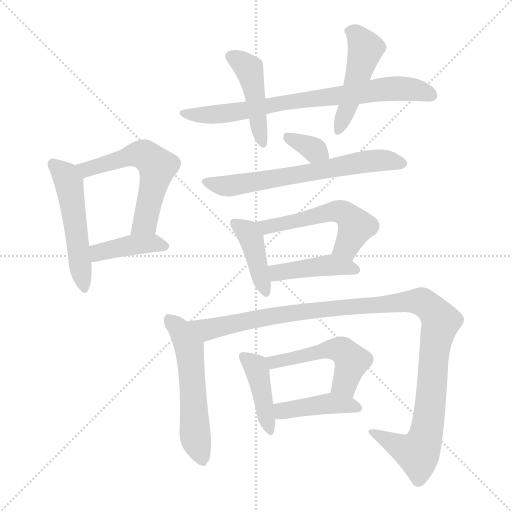
t = 0.00 s
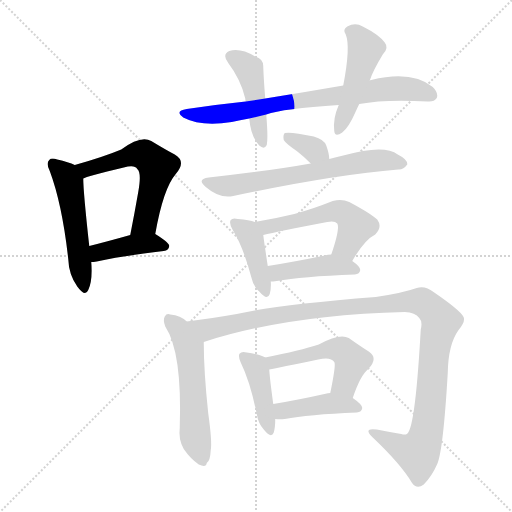
t = 2.20 s
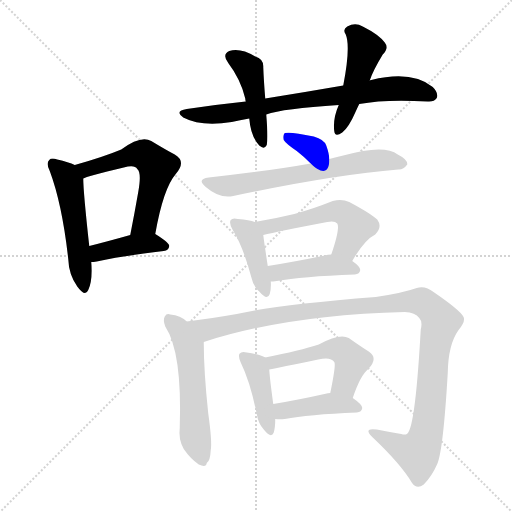
t = 4.40 s
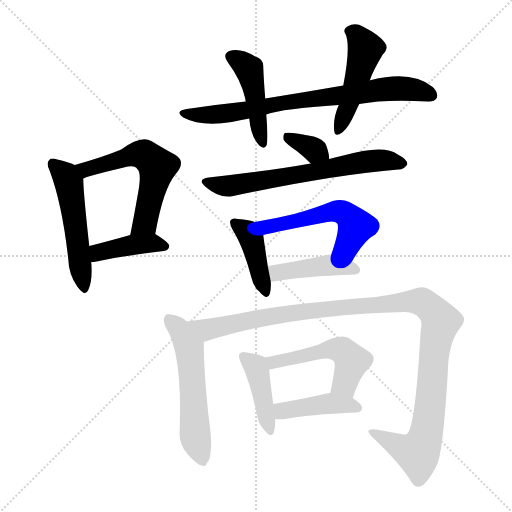
t = 6.59 s
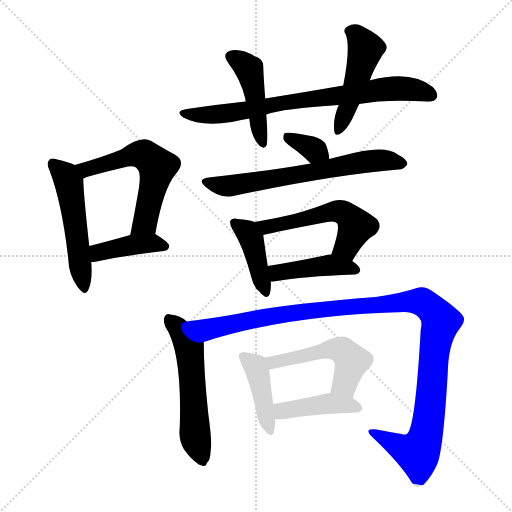
t = 8.79 s
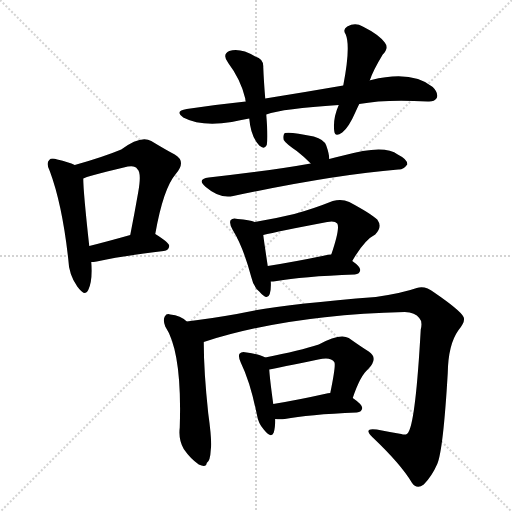
t = 10.99 s

The animated SVG that drew these frames (rendered in a browser with its animation timeline set to each time). Animation: 16 CSS @keyframes rules; one cycle of 10.99 s.

<svg version="1.1" viewBox="0 0 1024 1024" xmlns="http://www.w3.org/2000/svg">
  <g stroke="lightgray" stroke-dasharray="1,1" stroke-width="1" transform="scale(4, 4)">
    <line x1="0" y1="0" x2="256" y2="256"></line>
    <line x1="256" y1="0" x2="0" y2="256"></line>
    <line x1="128" y1="0" x2="128" y2="256"></line>
    <line x1="0" y1="128" x2="256" y2="128"></line>
  </g>
<g transform="scale(1, -1) translate(0, -900)">
   <style type="text/css">
    @keyframes keyframes0 {
      from {
       stroke: blue;
       stroke-dashoffset: 516;
       stroke-width: 128;
       }
       63% {
       animation-timing-function: step-end;
       stroke: blue;
       stroke-dashoffset: 0;
       stroke-width: 128;
       }
       to {
       stroke: black;
       stroke-width: 1024;
       }
       }
       #make-me-a-hanzi-animation-0 {
         animation: keyframes0 0.669922s both;
         animation-delay: 0.000000s;
         animation-timing-function: linear;
       }
    @keyframes keyframes1 {
      from {
       stroke: blue;
       stroke-dashoffset: 571;
       stroke-width: 128;
       }
       65% {
       animation-timing-function: step-end;
       stroke: blue;
       stroke-dashoffset: 0;
       stroke-width: 128;
       }
       to {
       stroke: black;
       stroke-width: 1024;
       }
       }
       #make-me-a-hanzi-animation-1 {
         animation: keyframes1 0.714681s both;
         animation-delay: 0.669922s;
         animation-timing-function: linear;
       }
    @keyframes keyframes2 {
      from {
       stroke: blue;
       stroke-dashoffset: 407;
       stroke-width: 128;
       }
       57% {
       animation-timing-function: step-end;
       stroke: blue;
       stroke-dashoffset: 0;
       stroke-width: 128;
       }
       to {
       stroke: black;
       stroke-width: 1024;
       }
       }
       #make-me-a-hanzi-animation-2 {
         animation: keyframes2 0.581217s both;
         animation-delay: 1.384603s;
         animation-timing-function: linear;
       }
    @keyframes keyframes3 {
      from {
       stroke: blue;
       stroke-dashoffset: 757;
       stroke-width: 128;
       }
       71% {
       animation-timing-function: step-end;
       stroke: blue;
       stroke-dashoffset: 0;
       stroke-width: 128;
       }
       to {
       stroke: black;
       stroke-width: 1024;
       }
       }
       #make-me-a-hanzi-animation-3 {
         animation: keyframes3 0.866048s both;
         animation-delay: 1.965820s;
         animation-timing-function: linear;
       }
    @keyframes keyframes4 {
      from {
       stroke: blue;
       stroke-dashoffset: 447;
       stroke-width: 128;
       }
       59% {
       animation-timing-function: step-end;
       stroke: blue;
       stroke-dashoffset: 0;
       stroke-width: 128;
       }
       to {
       stroke: black;
       stroke-width: 1024;
       }
       }
       #make-me-a-hanzi-animation-4 {
         animation: keyframes4 0.613770s both;
         animation-delay: 2.831868s;
         animation-timing-function: linear;
       }
    @keyframes keyframes5 {
      from {
       stroke: blue;
       stroke-dashoffset: 479;
       stroke-width: 128;
       }
       61% {
       animation-timing-function: step-end;
       stroke: blue;
       stroke-dashoffset: 0;
       stroke-width: 128;
       }
       to {
       stroke: black;
       stroke-width: 1024;
       }
       }
       #make-me-a-hanzi-animation-5 {
         animation: keyframes5 0.639811s both;
         animation-delay: 3.445638s;
         animation-timing-function: linear;
       }
    @keyframes keyframes6 {
      from {
       stroke: blue;
       stroke-dashoffset: 341;
       stroke-width: 128;
       }
       53% {
       animation-timing-function: step-end;
       stroke: blue;
       stroke-dashoffset: 0;
       stroke-width: 128;
       }
       to {
       stroke: black;
       stroke-width: 1024;
       }
       }
       #make-me-a-hanzi-animation-6 {
         animation: keyframes6 0.527507s both;
         animation-delay: 4.085449s;
         animation-timing-function: linear;
       }
    @keyframes keyframes7 {
      from {
       stroke: blue;
       stroke-dashoffset: 653;
       stroke-width: 128;
       }
       68% {
       animation-timing-function: step-end;
       stroke: blue;
       stroke-dashoffset: 0;
       stroke-width: 128;
       }
       to {
       stroke: black;
       stroke-width: 1024;
       }
       }
       #make-me-a-hanzi-animation-7 {
         animation: keyframes7 0.781413s both;
         animation-delay: 4.612956s;
         animation-timing-function: linear;
       }
    @keyframes keyframes8 {
      from {
       stroke: blue;
       stroke-dashoffset: 412;
       stroke-width: 128;
       }
       57% {
       animation-timing-function: step-end;
       stroke: blue;
       stroke-dashoffset: 0;
       stroke-width: 128;
       }
       to {
       stroke: black;
       stroke-width: 1024;
       }
       }
       #make-me-a-hanzi-animation-8 {
         animation: keyframes8 0.585286s both;
         animation-delay: 5.394368s;
         animation-timing-function: linear;
       }
    @keyframes keyframes9 {
      from {
       stroke: blue;
       stroke-dashoffset: 533;
       stroke-width: 128;
       }
       63% {
       animation-timing-function: step-end;
       stroke: blue;
       stroke-dashoffset: 0;
       stroke-width: 128;
       }
       to {
       stroke: black;
       stroke-width: 1024;
       }
       }
       #make-me-a-hanzi-animation-9 {
         animation: keyframes9 0.683757s both;
         animation-delay: 5.979655s;
         animation-timing-function: linear;
       }
    @keyframes keyframes10 {
      from {
       stroke: blue;
       stroke-dashoffset: 427;
       stroke-width: 128;
       }
       58% {
       animation-timing-function: step-end;
       stroke: blue;
       stroke-dashoffset: 0;
       stroke-width: 128;
       }
       to {
       stroke: black;
       stroke-width: 1024;
       }
       }
       #make-me-a-hanzi-animation-10 {
         animation: keyframes10 0.597493s both;
         animation-delay: 6.663411s;
         animation-timing-function: linear;
       }
    @keyframes keyframes11 {
      from {
       stroke: blue;
       stroke-dashoffset: 557;
       stroke-width: 128;
       }
       64% {
       animation-timing-function: step-end;
       stroke: blue;
       stroke-dashoffset: 0;
       stroke-width: 128;
       }
       to {
       stroke: black;
       stroke-width: 1024;
       }
       }
       #make-me-a-hanzi-animation-11 {
         animation: keyframes11 0.703288s both;
         animation-delay: 7.260905s;
         animation-timing-function: linear;
       }
    @keyframes keyframes12 {
      from {
       stroke: blue;
       stroke-dashoffset: 1146;
       stroke-width: 128;
       }
       79% {
       animation-timing-function: step-end;
       stroke: blue;
       stroke-dashoffset: 0;
       stroke-width: 128;
       }
       to {
       stroke: black;
       stroke-width: 1024;
       }
       }
       #make-me-a-hanzi-animation-12 {
         animation: keyframes12 1.182617s both;
         animation-delay: 7.964193s;
         animation-timing-function: linear;
       }
    @keyframes keyframes13 {
      from {
       stroke: blue;
       stroke-dashoffset: 416;
       stroke-width: 128;
       }
       58% {
       animation-timing-function: step-end;
       stroke: blue;
       stroke-dashoffset: 0;
       stroke-width: 128;
       }
       to {
       stroke: black;
       stroke-width: 1024;
       }
       }
       #make-me-a-hanzi-animation-13 {
         animation: keyframes13 0.588542s both;
         animation-delay: 9.146810s;
         animation-timing-function: linear;
       }
    @keyframes keyframes14 {
      from {
       stroke: blue;
       stroke-dashoffset: 503;
       stroke-width: 128;
       }
       62% {
       animation-timing-function: step-end;
       stroke: blue;
       stroke-dashoffset: 0;
       stroke-width: 128;
       }
       to {
       stroke: black;
       stroke-width: 1024;
       }
       }
       #make-me-a-hanzi-animation-14 {
         animation: keyframes14 0.659342s both;
         animation-delay: 9.735352s;
         animation-timing-function: linear;
       }
    @keyframes keyframes15 {
      from {
       stroke: blue;
       stroke-dashoffset: 421;
       stroke-width: 128;
       }
       58% {
       animation-timing-function: step-end;
       stroke: blue;
       stroke-dashoffset: 0;
       stroke-width: 128;
       }
       to {
       stroke: black;
       stroke-width: 1024;
       }
       }
       #make-me-a-hanzi-animation-15 {
         animation: keyframes15 0.592611s both;
         animation-delay: 10.394694s;
         animation-timing-function: linear;
       }
</style>
<path d="M 149.5 570.0 Q 137.5 576.0 114.5 581.0 Q 102.5 585.0 98.5 580.0 Q 91.5 574.0 99.5 558.0 Q 124.5 491.0 136.5 382.0 Q 137.5 351.0 154.5 327.0 Q 170.5 305.0 176.5 320.0 Q 185.5 339.0 182.5 376.0 L 178.5 408.0 Q 166.5 517.0 166.5 543.0 C 165.5 563.0 165.5 563.0 149.5 570.0 Z" fill="lightgray"></path> 
<path d="M 310.5 432.0 Q 326.5 523.0 351.5 552.0 Q 373.5 577.0 349.5 591.0 Q 330.5 601.0 302.5 618.0 Q 281.5 630.0 242.5 601.0 Q 206.5 586.0 149.5 570.0 C 120.5 562.0 138.5 533.0 166.5 543.0 Q 172.5 547.0 247.5 565.0 Q 269.5 571.0 274.5 562.0 Q 283.5 555.0 276.5 516.0 Q 269.5 476.0 260.5 430.0 C 254.5 401.0 305.5 402.0 310.5 432.0 Z" fill="lightgray"></path> 
<path d="M 182.5 376.0 Q 186.5 376.0 193.5 377.0 Q 236.5 387.0 327.5 398.0 Q 337.5 399.0 338.5 408.0 Q 338.5 415.0 310.5 432.0 C 297.5 440.0 289.5 438.0 260.5 430.0 Q 214.5 417.0 178.5 408.0 C 149.5 401.0 152.5 374.0 182.5 376.0 Z" fill="lightgray"></path> 
<path d="M 718.5 692.0 Q 769.5 702.0 855.5 697.0 Q 868.5 696.0 873.5 704.0 Q 877.5 714.0 865.5 726.0 Q 823.5 760.0 742.5 740.0 Q 739.5 740.0 739.5 739.0 L 686.5 729.0 Q 611.5 716.0 530.5 703.0 L 491.5 697.0 Q 433.5 691.0 373.5 682.0 Q 348.5 678.0 366.5 665.0 Q 402.5 646.0 463.5 656.0 Q 479.5 660.0 498.5 663.0 L 532.5 671.0 Q 565.5 683.0 677.5 690.0 L 718.5 692.0 Z" fill="lightgray"></path> 
<path d="M 530.5 703.0 Q 527.5 739.0 526.5 766.0 Q 527.5 782.0 510.5 787.0 Q 480.5 805.0 458.5 798.0 Q 443.5 791.0 456.5 774.0 Q 481.5 741.0 490.5 703.0 Q 490.5 700.0 491.5 697.0 L 498.5 663.0 Q 501.5 627.0 518.5 609.0 Q 528.5 600.0 533.5 610.0 Q 536.5 623.0 532.5 671.0 L 530.5 703.0 Z" fill="lightgray"></path> 
<path d="M 739.5 739.0 Q 745.5 758.0 765.5 791.0 Q 778.5 804.0 769.5 815.0 Q 757.5 831.0 725.5 847.0 Q 710.5 856.0 694.5 847.0 Q 684.5 841.0 691.5 831.0 Q 701.5 807.0 686.5 729.0 L 677.5 690.0 Q 665.5 663.0 668.5 638.0 Q 669.5 625.0 684.5 635.0 Q 697.5 645.0 710.5 675.0 Q 714.5 684.0 718.5 692.0 L 739.5 739.0 Z" fill="lightgray"></path> 
<path d="M 658.5 582.0 Q 658.5 592.0 652.5 609.0 Q 648.5 621.0 627.5 627.0 Q 581.5 637.0 569.5 634.0 Q 565.5 630.0 567.5 620.0 Q 571.5 613.0 593.5 598.0 Q 606.5 588.0 621.5 573.0 C 642.5 552.0 659.5 552.0 658.5 582.0 Z" fill="lightgray"></path> 
<path d="M 621.5 573.0 Q 537.5 558.0 417.5 545.0 Q 392.5 542.0 411.5 526.0 Q 439.5 502.0 466.5 508.0 Q 664.5 550.0 796.5 561.0 Q 806.5 560.0 814.5 571.0 Q 815.5 581.0 795.5 591.0 Q 768.5 612.0 686.5 589.0 Q 671.5 586.0 658.5 582.0 L 621.5 573.0 Z" fill="lightgray"></path> 
<path d="M 509.5 456.0 Q 499.5 460.0 475.5 462.0 Q 465.5 465.0 461.5 460.0 Q 457.5 454.0 465.5 440.0 Q 486.5 406.0 502.5 346.0 Q 506.5 327.0 518.5 317.0 Q 534.5 298.0 539.5 312.0 Q 542.5 322.0 541.5 337.0 L 535.5 368.0 Q 528.5 414.0 526.5 430.0 C 523.5 451.0 523.5 451.0 509.5 456.0 Z" fill="lightgray"></path> 
<path d="M 704.5 378.0 Q 728.5 420.0 750.5 431.0 Q 765.5 446.0 754.5 461.0 Q 741.5 473.0 698.5 496.0 Q 683.5 503.0 665.5 498.0 Q 625.5 482.0 588.5 472.0 Q 551.5 463.0 509.5 456.0 C 479.5 451.0 497.5 423.0 526.5 430.0 Q 554.5 437.0 654.5 456.0 Q 669.5 459.0 674.5 453.0 Q 680.5 444.0 662.5 391.0 C 653.5 363.0 689.5 352.0 704.5 378.0 Z" fill="lightgray"></path> 
<path d="M 541.5 337.0 Q 545.5 337.0 553.5 338.0 Q 602.5 347.0 709.5 351.0 Q 719.5 352.0 720.5 360.0 Q 720.5 367.0 704.5 378.0 C 684.5 393.0 684.5 393.0 662.5 391.0 Q 655.5 391.0 649.5 389.0 Q 586.5 376.0 535.5 368.0 C 505.5 363.0 511.5 335.0 541.5 337.0 Z" fill="lightgray"></path> 
<path d="M 373.5 257.0 Q 361.5 269.0 340.5 271.0 Q 333.5 274.0 329.5 267.0 Q 325.5 260.0 330.5 247.0 Q 364.5 196.0 359.5 45.0 Q 356.5 21.0 367.5 2.0 Q 380.5 -17.0 397.5 -29.0 Q 412.5 -36.0 413.5 -26.0 Q 420.5 -22.0 421.5 0.0 Q 424.5 16.0 416.5 73.0 Q 407.5 157.0 407.5 216.0 C 407.5 230.0 397.5 238.0 373.5 257.0 Z" fill="lightgray"></path> 
<path d="M 407.5 216.0 Q 573.5 270.0 809.5 276.0 Q 830.5 275.0 838.5 264.0 Q 845.5 257.0 841.5 241.0 Q 831.5 63.0 817.5 37.0 Q 814.5 28.0 802.5 32.0 Q 778.5 36.0 753.5 41.0 Q 725.5 45.0 744.5 26.0 Q 801.5 -28.0 823.5 -65.0 Q 833.5 -80.0 847.5 -69.0 Q 863.5 -53.0 874.5 -28.0 Q 886.5 0.0 895.5 154.0 Q 896.5 211.0 916.5 239.0 Q 932.5 258.0 926.5 267.0 Q 919.5 280.0 868.5 315.0 Q 849.5 330.0 833.5 324.0 Q 805.5 314.0 751.5 306.0 Q 549.5 290.0 473.5 272.0 Q 416.5 262.0 373.5 257.0 C 343.5 253.0 378.5 207.0 407.5 216.0 Z" fill="lightgray"></path> 
<path d="M 530.5 185.0 Q 520.5 191.0 493.5 195.0 Q 483.5 198.0 479.5 193.0 Q 475.5 189.0 481.5 175.0 Q 500.5 136.0 513.5 72.0 Q 516.5 53.0 527.5 41.0 Q 542.5 22.0 547.5 35.0 Q 550.5 45.0 550.5 62.0 L 546.5 92.0 Q 539.5 143.0 538.5 161.0 C 537.5 182.0 537.5 182.0 530.5 185.0 Z" fill="lightgray"></path> 
<path d="M 705.5 104.0 Q 720.5 149.0 736.5 162.0 Q 757.5 184.0 737.5 197.0 Q 721.5 207.0 697.5 224.0 Q 679.5 234.0 637.5 211.0 Q 600.5 199.0 530.5 185.0 C 501.5 179.0 509.5 155.0 538.5 161.0 Q 557.5 165.0 636.5 181.0 Q 661.5 187.0 668.5 176.0 Q 672.5 172.0 660.5 114.0 C 654.5 85.0 695.5 76.0 705.5 104.0 Z" fill="lightgray"></path> 
<path d="M 550.5 62.0 Q 559.5 61.0 569.5 62.0 Q 615.5 71.0 713.5 75.0 Q 723.5 76.0 724.5 84.0 Q 724.5 91.0 705.5 104.0 L 660.5 114.0 Q 654.5 114.0 653.5 113.0 Q 595.5 100.0 546.5 92.0 C 516.5 87.0 520.5 64.0 550.5 62.0 Z" fill="lightgray"></path> 
      <clipPath id="make-me-a-hanzi-clip-0">
      <path d="M 149.5 570.0 Q 137.5 576.0 114.5 581.0 Q 102.5 585.0 98.5 580.0 Q 91.5 574.0 99.5 558.0 Q 124.5 491.0 136.5 382.0 Q 137.5 351.0 154.5 327.0 Q 170.5 305.0 176.5 320.0 Q 185.5 339.0 182.5 376.0 L 178.5 408.0 Q 166.5 517.0 166.5 543.0 C 165.5 563.0 165.5 563.0 149.5 570.0 Z" fill="lightgray"></path>
      </clipPath>
      <path clip-path="url(#make-me-a-hanzi-clip-0)" d="M 105.5 572.0 L 137.5 536.0 L 166.5 326.0 " fill="none" id="make-me-a-hanzi-animation-0" stroke-dasharray="388 776" stroke-linecap="round"></path>

      <clipPath id="make-me-a-hanzi-clip-1">
      <path d="M 310.5 432.0 Q 326.5 523.0 351.5 552.0 Q 373.5 577.0 349.5 591.0 Q 330.5 601.0 302.5 618.0 Q 281.5 630.0 242.5 601.0 Q 206.5 586.0 149.5 570.0 C 120.5 562.0 138.5 533.0 166.5 543.0 Q 172.5 547.0 247.5 565.0 Q 269.5 571.0 274.5 562.0 Q 283.5 555.0 276.5 516.0 Q 269.5 476.0 260.5 430.0 C 254.5 401.0 305.5 402.0 310.5 432.0 Z" fill="lightgray"></path>
      </clipPath>
      <path clip-path="url(#make-me-a-hanzi-clip-1)" d="M 159.5 567.0 L 172.5 561.0 L 279.5 592.0 L 293.5 588.0 L 314.5 567.0 L 290.5 455.0 L 266.5 437.0 " fill="none" id="make-me-a-hanzi-animation-1" stroke-dasharray="443 886" stroke-linecap="round"></path>

      <clipPath id="make-me-a-hanzi-clip-2">
      <path d="M 182.5 376.0 Q 186.5 376.0 193.5 377.0 Q 236.5 387.0 327.5 398.0 Q 337.5 399.0 338.5 408.0 Q 338.5 415.0 310.5 432.0 C 297.5 440.0 289.5 438.0 260.5 430.0 Q 214.5 417.0 178.5 408.0 C 149.5 401.0 152.5 374.0 182.5 376.0 Z" fill="lightgray"></path>
      </clipPath>
      <path clip-path="url(#make-me-a-hanzi-clip-2)" d="M 187.5 382.0 L 201.5 397.0 L 267.5 411.0 L 309.5 414.0 L 329.5 407.0 " fill="none" id="make-me-a-hanzi-animation-2" stroke-dasharray="279 558" stroke-linecap="round"></path>

      <clipPath id="make-me-a-hanzi-clip-3">
      <path d="M 718.5 692.0 Q 769.5 702.0 855.5 697.0 Q 868.5 696.0 873.5 704.0 Q 877.5 714.0 865.5 726.0 Q 823.5 760.0 742.5 740.0 Q 739.5 740.0 739.5 739.0 L 686.5 729.0 Q 611.5 716.0 530.5 703.0 L 491.5 697.0 Q 433.5 691.0 373.5 682.0 Q 348.5 678.0 366.5 665.0 Q 402.5 646.0 463.5 656.0 Q 479.5 660.0 498.5 663.0 L 532.5 671.0 Q 565.5 683.0 677.5 690.0 L 718.5 692.0 Z" fill="lightgray"></path>
      </clipPath>
      <path clip-path="url(#make-me-a-hanzi-clip-3)" d="M 368.5 674.0 L 437.5 671.0 L 572.5 696.0 L 774.5 723.0 L 817.5 723.0 L 863.5 709.0 " fill="none" id="make-me-a-hanzi-animation-3" stroke-dasharray="629 1258" stroke-linecap="round"></path>

      <clipPath id="make-me-a-hanzi-clip-4">
      <path d="M 530.5 703.0 Q 527.5 739.0 526.5 766.0 Q 527.5 782.0 510.5 787.0 Q 480.5 805.0 458.5 798.0 Q 443.5 791.0 456.5 774.0 Q 481.5 741.0 490.5 703.0 Q 490.5 700.0 491.5 697.0 L 498.5 663.0 Q 501.5 627.0 518.5 609.0 Q 528.5 600.0 533.5 610.0 Q 536.5 623.0 532.5 671.0 L 530.5 703.0 Z" fill="lightgray"></path>
      </clipPath>
      <path clip-path="url(#make-me-a-hanzi-clip-4)" d="M 463.5 785.0 L 482.5 776.0 L 499.5 758.0 L 525.5 615.0 " fill="none" id="make-me-a-hanzi-animation-4" stroke-dasharray="319 638" stroke-linecap="round"></path>

      <clipPath id="make-me-a-hanzi-clip-5">
      <path d="M 739.5 739.0 Q 745.5 758.0 765.5 791.0 Q 778.5 804.0 769.5 815.0 Q 757.5 831.0 725.5 847.0 Q 710.5 856.0 694.5 847.0 Q 684.5 841.0 691.5 831.0 Q 701.5 807.0 686.5 729.0 L 677.5 690.0 Q 665.5 663.0 668.5 638.0 Q 669.5 625.0 684.5 635.0 Q 697.5 645.0 710.5 675.0 Q 714.5 684.0 718.5 692.0 L 739.5 739.0 Z" fill="lightgray"></path>
      </clipPath>
      <path clip-path="url(#make-me-a-hanzi-clip-5)" d="M 698.5 838.0 L 712.5 831.0 L 731.5 801.0 L 676.5 638.0 " fill="none" id="make-me-a-hanzi-animation-5" stroke-dasharray="351 702" stroke-linecap="round"></path>

      <clipPath id="make-me-a-hanzi-clip-6">
      <path d="M 658.5 582.0 Q 658.5 592.0 652.5 609.0 Q 648.5 621.0 627.5 627.0 Q 581.5 637.0 569.5 634.0 Q 565.5 630.0 567.5 620.0 Q 571.5 613.0 593.5 598.0 Q 606.5 588.0 621.5 573.0 C 642.5 552.0 659.5 552.0 658.5 582.0 Z" fill="lightgray"></path>
      </clipPath>
      <path clip-path="url(#make-me-a-hanzi-clip-6)" d="M 574.5 626.0 L 650.5 587.0 " fill="none" id="make-me-a-hanzi-animation-6" stroke-dasharray="213 426" stroke-linecap="round"></path>

      <clipPath id="make-me-a-hanzi-clip-7">
      <path d="M 621.5 573.0 Q 537.5 558.0 417.5 545.0 Q 392.5 542.0 411.5 526.0 Q 439.5 502.0 466.5 508.0 Q 664.5 550.0 796.5 561.0 Q 806.5 560.0 814.5 571.0 Q 815.5 581.0 795.5 591.0 Q 768.5 612.0 686.5 589.0 Q 671.5 586.0 658.5 582.0 L 621.5 573.0 Z" fill="lightgray"></path>
      </clipPath>
      <path clip-path="url(#make-me-a-hanzi-clip-7)" d="M 413.5 536.0 L 439.5 528.0 L 471.5 529.0 L 754.5 580.0 L 804.5 573.0 " fill="none" id="make-me-a-hanzi-animation-7" stroke-dasharray="525 1050" stroke-linecap="round"></path>

      <clipPath id="make-me-a-hanzi-clip-8">
      <path d="M 509.5 456.0 Q 499.5 460.0 475.5 462.0 Q 465.5 465.0 461.5 460.0 Q 457.5 454.0 465.5 440.0 Q 486.5 406.0 502.5 346.0 Q 506.5 327.0 518.5 317.0 Q 534.5 298.0 539.5 312.0 Q 542.5 322.0 541.5 337.0 L 535.5 368.0 Q 528.5 414.0 526.5 430.0 C 523.5 451.0 523.5 451.0 509.5 456.0 Z" fill="lightgray"></path>
      </clipPath>
      <path clip-path="url(#make-me-a-hanzi-clip-8)" d="M 469.5 455.0 L 495.5 435.0 L 502.5 422.0 L 529.5 317.0 " fill="none" id="make-me-a-hanzi-animation-8" stroke-dasharray="284 568" stroke-linecap="round"></path>

      <clipPath id="make-me-a-hanzi-clip-9">
      <path d="M 704.5 378.0 Q 728.5 420.0 750.5 431.0 Q 765.5 446.0 754.5 461.0 Q 741.5 473.0 698.5 496.0 Q 683.5 503.0 665.5 498.0 Q 625.5 482.0 588.5 472.0 Q 551.5 463.0 509.5 456.0 C 479.5 451.0 497.5 423.0 526.5 430.0 Q 554.5 437.0 654.5 456.0 Q 669.5 459.0 674.5 453.0 Q 680.5 444.0 662.5 391.0 C 653.5 363.0 689.5 352.0 704.5 378.0 Z" fill="lightgray"></path>
      </clipPath>
      <path clip-path="url(#make-me-a-hanzi-clip-9)" d="M 517.5 452.0 L 534.5 446.0 L 665.5 477.0 L 685.5 475.0 L 712.5 447.0 L 693.5 407.0 L 673.5 401.0 " fill="none" id="make-me-a-hanzi-animation-9" stroke-dasharray="405 810" stroke-linecap="round"></path>

      <clipPath id="make-me-a-hanzi-clip-10">
      <path d="M 541.5 337.0 Q 545.5 337.0 553.5 338.0 Q 602.5 347.0 709.5 351.0 Q 719.5 352.0 720.5 360.0 Q 720.5 367.0 704.5 378.0 C 684.5 393.0 684.5 393.0 662.5 391.0 Q 655.5 391.0 649.5 389.0 Q 586.5 376.0 535.5 368.0 C 505.5 363.0 511.5 335.0 541.5 337.0 Z" fill="lightgray"></path>
      </clipPath>
      <path clip-path="url(#make-me-a-hanzi-clip-10)" d="M 543.5 361.0 L 555.5 355.0 L 663.5 370.0 L 711.5 360.0 " fill="none" id="make-me-a-hanzi-animation-10" stroke-dasharray="299 598" stroke-linecap="round"></path>

      <clipPath id="make-me-a-hanzi-clip-11">
      <path d="M 373.5 257.0 Q 361.5 269.0 340.5 271.0 Q 333.5 274.0 329.5 267.0 Q 325.5 260.0 330.5 247.0 Q 364.5 196.0 359.5 45.0 Q 356.5 21.0 367.5 2.0 Q 380.5 -17.0 397.5 -29.0 Q 412.5 -36.0 413.5 -26.0 Q 420.5 -22.0 421.5 0.0 Q 424.5 16.0 416.5 73.0 Q 407.5 157.0 407.5 216.0 C 407.5 230.0 397.5 238.0 373.5 257.0 Z" fill="lightgray"></path>
      </clipPath>
      <path clip-path="url(#make-me-a-hanzi-clip-11)" d="M 337.5 261.0 L 360.5 238.0 L 377.5 205.0 L 389.5 36.0 L 404.5 -24.0 " fill="none" id="make-me-a-hanzi-animation-11" stroke-dasharray="429 858" stroke-linecap="round"></path>

      <clipPath id="make-me-a-hanzi-clip-12">
      <path d="M 407.5 216.0 Q 573.5 270.0 809.5 276.0 Q 830.5 275.0 838.5 264.0 Q 845.5 257.0 841.5 241.0 Q 831.5 63.0 817.5 37.0 Q 814.5 28.0 802.5 32.0 Q 778.5 36.0 753.5 41.0 Q 725.5 45.0 744.5 26.0 Q 801.5 -28.0 823.5 -65.0 Q 833.5 -80.0 847.5 -69.0 Q 863.5 -53.0 874.5 -28.0 Q 886.5 0.0 895.5 154.0 Q 896.5 211.0 916.5 239.0 Q 932.5 258.0 926.5 267.0 Q 919.5 280.0 868.5 315.0 Q 849.5 330.0 833.5 324.0 Q 805.5 314.0 751.5 306.0 Q 549.5 290.0 473.5 272.0 Q 416.5 262.0 373.5 257.0 C 343.5 253.0 378.5 207.0 407.5 216.0 Z" fill="lightgray"></path>
      </clipPath>
      <path clip-path="url(#make-me-a-hanzi-clip-12)" d="M 380.5 254.0 L 414.5 241.0 L 590.5 275.0 L 843.5 297.0 L 861.5 285.0 L 881.5 254.0 L 868.5 200.0 L 859.5 78.0 L 847.5 16.0 L 834.5 -4.0 L 828.5 -3.0 L 745.5 35.0 " fill="none" id="make-me-a-hanzi-animation-12" stroke-dasharray="1018 2036" stroke-linecap="round"></path>

      <clipPath id="make-me-a-hanzi-clip-13">
      <path d="M 530.5 185.0 Q 520.5 191.0 493.5 195.0 Q 483.5 198.0 479.5 193.0 Q 475.5 189.0 481.5 175.0 Q 500.5 136.0 513.5 72.0 Q 516.5 53.0 527.5 41.0 Q 542.5 22.0 547.5 35.0 Q 550.5 45.0 550.5 62.0 L 546.5 92.0 Q 539.5 143.0 538.5 161.0 C 537.5 182.0 537.5 182.0 530.5 185.0 Z" fill="lightgray"></path>
      </clipPath>
      <path clip-path="url(#make-me-a-hanzi-clip-13)" d="M 487.5 188.0 L 514.5 160.0 L 538.5 41.0 " fill="none" id="make-me-a-hanzi-animation-13" stroke-dasharray="288 576" stroke-linecap="round"></path>

      <clipPath id="make-me-a-hanzi-clip-14">
      <path d="M 705.5 104.0 Q 720.5 149.0 736.5 162.0 Q 757.5 184.0 737.5 197.0 Q 721.5 207.0 697.5 224.0 Q 679.5 234.0 637.5 211.0 Q 600.5 199.0 530.5 185.0 C 501.5 179.0 509.5 155.0 538.5 161.0 Q 557.5 165.0 636.5 181.0 Q 661.5 187.0 668.5 176.0 Q 672.5 172.0 660.5 114.0 C 654.5 85.0 695.5 76.0 705.5 104.0 Z" fill="lightgray"></path>
      </clipPath>
      <path clip-path="url(#make-me-a-hanzi-clip-14)" d="M 540.5 168.0 L 547.5 176.0 L 653.5 202.0 L 682.5 200.0 L 703.5 178.0 L 687.5 131.0 L 670.5 125.0 " fill="none" id="make-me-a-hanzi-animation-14" stroke-dasharray="375 750" stroke-linecap="round"></path>

      <clipPath id="make-me-a-hanzi-clip-15">
      <path d="M 550.5 62.0 Q 559.5 61.0 569.5 62.0 Q 615.5 71.0 713.5 75.0 Q 723.5 76.0 724.5 84.0 Q 724.5 91.0 705.5 104.0 L 660.5 114.0 Q 654.5 114.0 653.5 113.0 Q 595.5 100.0 546.5 92.0 C 516.5 87.0 520.5 64.0 550.5 62.0 Z" fill="lightgray"></path>
      </clipPath>
      <path clip-path="url(#make-me-a-hanzi-clip-15)" d="M 554.5 85.0 L 565.5 78.0 L 659.5 93.0 L 715.5 84.0 " fill="none" id="make-me-a-hanzi-animation-15" stroke-dasharray="293 586" stroke-linecap="round"></path>

</g>
</svg>
